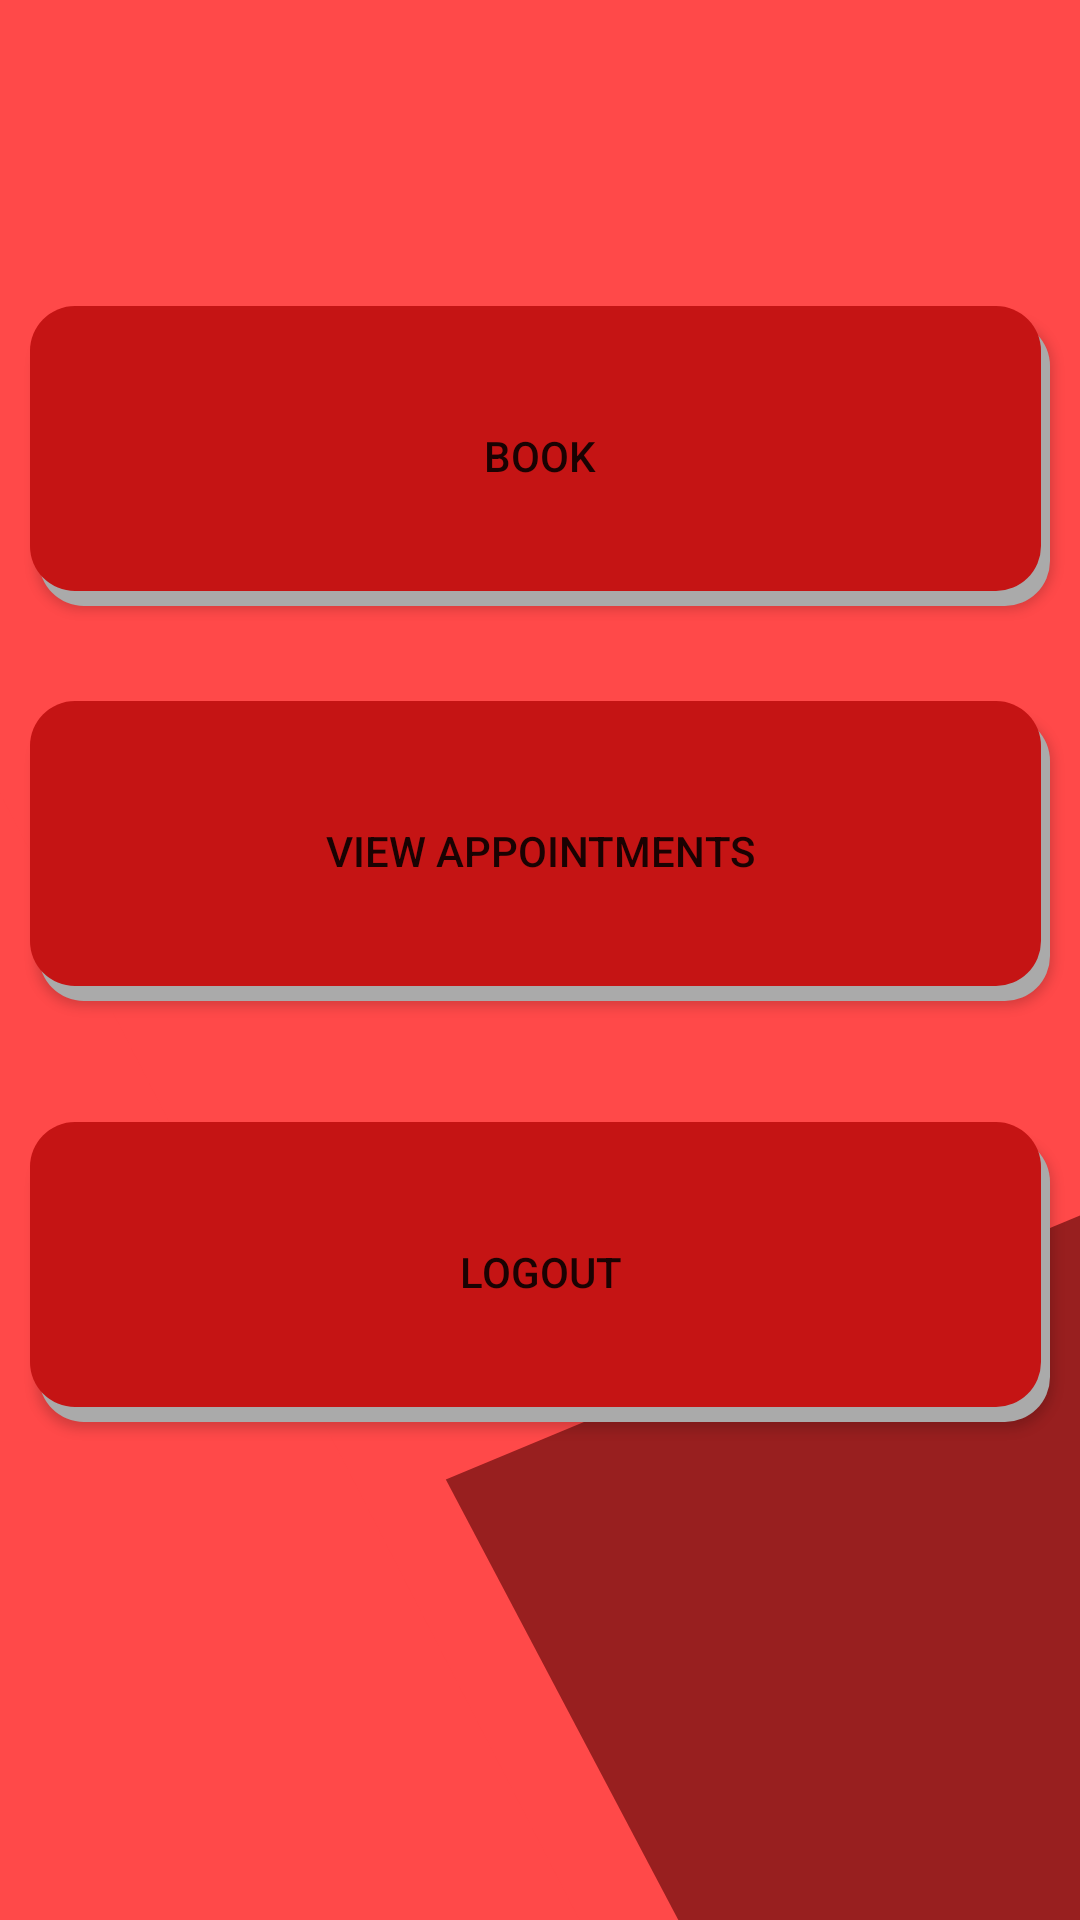

Here is an Android app screen rendered from its layout file. Give the layout XML and the strings, colors and styles it references.
<!-- AndroidManifest.xml: application theme splashScreenTheme -->
<!-- res/layout/activity_dashboard.xml -->
<?xml version="1.0" encoding="utf-8"?>

<androidx.constraintlayout.widget.ConstraintLayout xmlns:android="http://schemas.android.com/apk/res/android"
    xmlns:app="http://schemas.android.com/apk/res-auto"
    xmlns:tools="http://schemas.android.com/tools"
    android:layout_width="match_parent"
    android:layout_height="match_parent"
    android:background="@drawable/ic_gradient_red_trainer_fitness_instagram_post"

    tools:context=".Dashboard">

    <Button
        android:background="@drawable/shadow_button"
        android:id="@+id/btn_logout_user"
        android:layout_width="match_parent"
        android:layout_height="100dp"
        android:layout_margin="10dp"
        android:padding="10dp"
        android:text="@string/btn_logout"
        app:layout_constraintBottom_toBottomOf="parent"
        app:layout_constraintEnd_toEndOf="parent"
        app:layout_constraintHorizontal_bias="0.473"
        app:layout_constraintStart_toStartOf="parent"
        app:layout_constraintTop_toTopOf="parent"
        app:layout_constraintVertical_bias="0.7" />

    <Button
        android:background="@drawable/shadow_button"
        android:id="@+id/btn_book"
        android:layout_width="match_parent"
        android:layout_height="100dp"
        android:layout_margin="10dp"
        android:padding="10dp"
        android:text="Book"
        app:layout_constraintBottom_toTopOf="@+id/btn_view_apts"
        app:layout_constraintEnd_toEndOf="parent"
        app:layout_constraintHorizontal_bias="0.578"
        app:layout_constraintStart_toStartOf="parent"
        app:layout_constraintTop_toTopOf="parent"
        app:layout_constraintVertical_bias="0.81" />

    <Button
        android:background="@drawable/shadow_button"
        android:id="@+id/btn_view_apts"
        android:layout_width="match_parent"
        android:layout_height="100dp"
        android:layout_margin="10dp"
        android:padding="10dp"
        android:text="View Appointments"
        app:layout_constraintBottom_toTopOf="@+id/btn_logout_user"
        app:layout_constraintEnd_toEndOf="parent"
        app:layout_constraintHorizontal_bias="0.57"
        app:layout_constraintStart_toStartOf="parent"
        app:layout_constraintTop_toTopOf="parent"
        app:layout_constraintVertical_bias="0.88" />

</androidx.constraintlayout.widget.ConstraintLayout>
<!-- resources referenced by this layout -->
<resources>
  <!-- drawable ic_gradient_red_trainer_fitness_instagram_post (drawable) -->
  <vector xmlns:android="http://schemas.android.com/apk/res/android"
      android:width="1080dp"
      android:height="1080dp"
      android:viewportWidth="810"
      android:viewportHeight="810">
    <path
        android:pathData="M-81,-81h972v972h-972z"
        android:fillColor="#FFFFFF"/>
    <path
        android:pathData="M-81,-81h972v972h-972z"
        android:fillColor="#FFFFFF"/>
    <path
        android:pathData="M-81,-81h972v972h-972z"
        android:fillColor="#FF4949"/>
    <group>
      <clip-path
          android:pathData="M-81,-81h972v972h-972z"/>
      <group>
        <clip-path
            android:pathData="M0,0h810v810h-810z"/>
        <group>
        </group>
      </group>
    </group>
    <path
        android:pathData="M-342.473,1161.188L-59.859,268.934L571.566,959.797ZM-342.473,1161.188"
        android:fillColor="#FF4949"
        android:fillType="nonZero"/>
    <group>
      <clip-path
          android:pathData="M357,108L729,108L729,582.707L357,582.707ZM357,108"/>
      <group>
      </group>
    </group>
    <path
        android:pathData="M334.367,624.211L1245.629,410.688L974.938,1306.629ZM334.367,624.211"
        android:fillColor="#981F1F"
        android:fillType="nonZero"/>
  </vector>
  <!-- drawable shadow_button (drawable) -->
  <?xml version="1.0" encoding="utf-8"?>
  
  <layer-list xmlns:android="http://schemas.android.com/apk/res/android">
      
      <item android:left="3dp" android:top="5dp">
          <shape>
              <solid android:color="@android:color/darker_gray"/>
              <corners android:radius="15dp" />
          </shape>
      </item>
      
      <item android:bottom="5dp" android:right="3dp">
          <shape>
              <solid android:color="#C51414" />
              <corners android:radius="15dp" />
          </shape>
      </item>
  </layer-list>
  <string name="btn_logout">Logout</string>
  <style name="splashScreenTheme" parent="Theme.MaterialComponents.Light.NoActionBar">
          <item name="android:windowBackground">@mipmap/launch_image</item>
          <item name="android:statusBarColor">@color/black</item>
  
  
  
      </style>
  <!-- not gathered from this repository: default colours our renderer supplied (Android Studio template values) -->
  <color name="black">#FF000000</color>
</resources>
